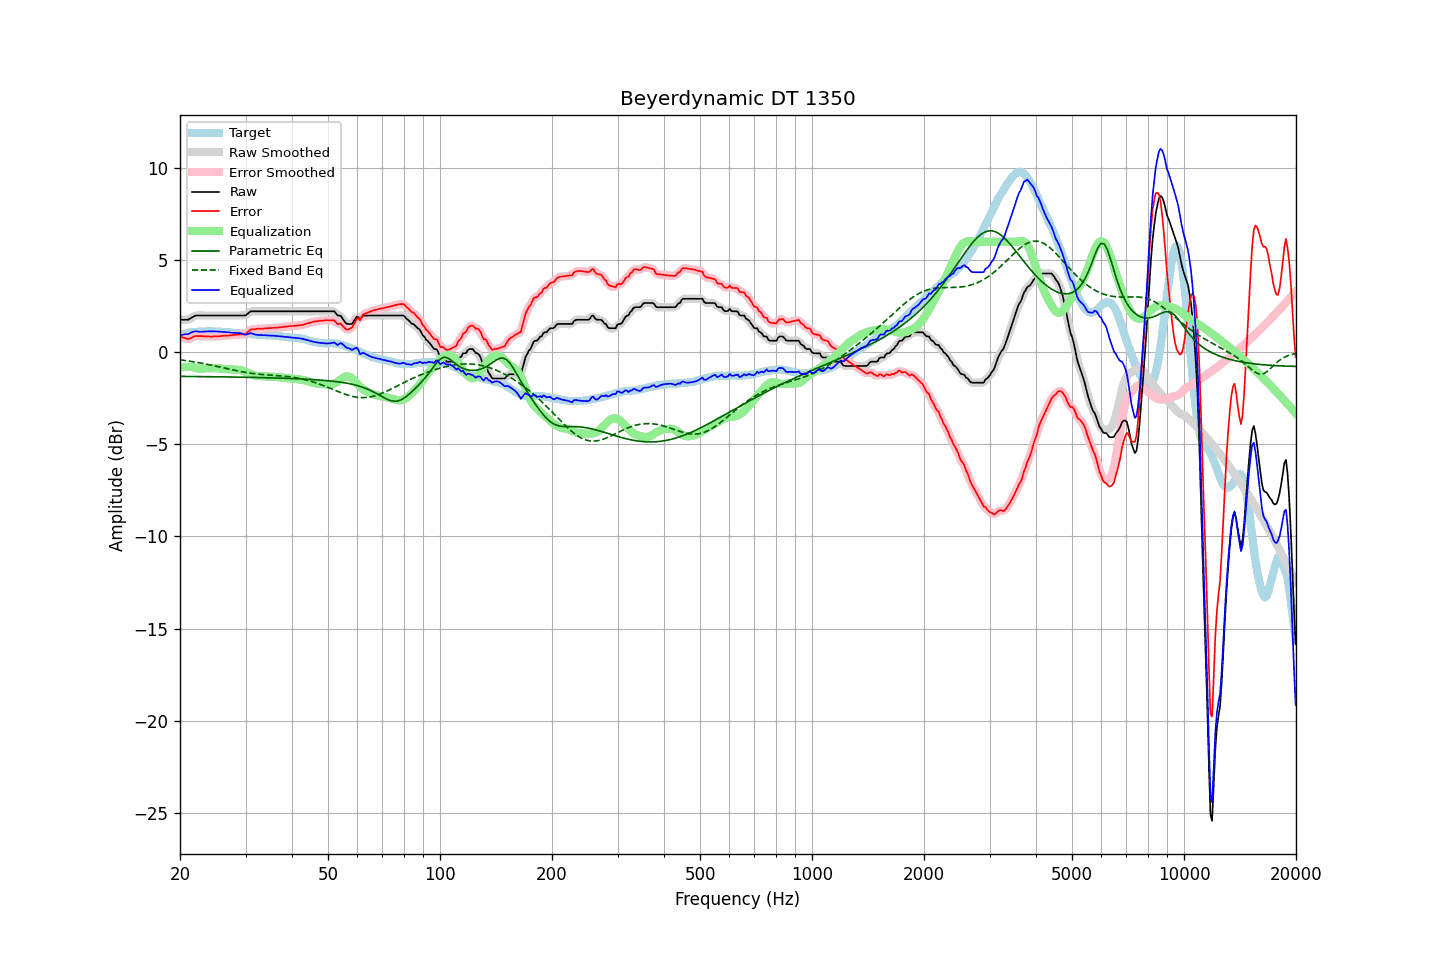

Data behind this chart, as committed beside it:
frequency, raw, error, smoothed, error_smoothed, equalization, parametric_eq, fixed_band_eq, equalized_raw, equalized_smoothed, target
20.00, 1.77, 0.88, 1.78, 0.88, -0.84, -1.31, -0.41, 0.93, 0.94, 0.89
20.20, 1.77, 0.84, 1.77, 0.84, -0.82, -1.31, -0.42, 0.95, 0.95, 0.93
20.40, 1.77, 0.81, 1.76, 0.80, -0.80, -1.31, -0.43, 0.97, 0.96, 0.96
20.61, 1.77, 0.78, 1.76, 0.77, -0.79, -1.31, -0.44, 0.98, 0.97, 0.99
20.81, 1.77, 0.75, 1.77, 0.74, -0.79, -1.31, -0.46, 0.98, 0.98, 1.02
21.02, 1.77, 0.72, 1.78, 0.73, -0.79, -1.31, -0.47, 0.98, 1.00, 1.05
21.23, 1.82, 0.75, 1.82, 0.75, -0.79, -1.31, -0.48, 1.03, 1.03, 1.07
21.44, 1.87, 0.79, 1.87, 0.78, -0.79, -1.31, -0.50, 1.08, 1.08, 1.08
21.66, 1.92, 0.83, 1.92, 0.83, -0.81, -1.31, -0.51, 1.11, 1.11, 1.09
21.87, 1.97, 0.87, 1.97, 0.86, -0.83, -1.31, -0.52, 1.13, 1.13, 1.10
22.09, 2.00, 0.89, 1.99, 0.88, -0.86, -1.31, -0.54, 1.14, 1.14, 1.11
22.31, 2.00, 0.88, 2.00, 0.89, -0.87, -1.32, -0.55, 1.13, 1.13, 1.12
22.54, 2.00, 0.88, 2.00, 0.88, -0.88, -1.32, -0.57, 1.12, 1.12, 1.12
22.76, 2.00, 0.88, 2.00, 0.88, -0.89, -1.32, -0.58, 1.11, 1.11, 1.12
22.99, 2.00, 0.88, 2.00, 0.88, -0.88, -1.32, -0.60, 1.12, 1.12, 1.12
23.22, 2.00, 0.87, 2.00, 0.87, -0.88, -1.32, -0.62, 1.12, 1.12, 1.13
23.45, 2.00, 0.87, 2.00, 0.87, -0.87, -1.32, -0.63, 1.13, 1.13, 1.13
23.69, 2.00, 0.86, 2.00, 0.86, -0.86, -1.32, -0.65, 1.13, 1.13, 1.14
23.92, 2.00, 0.86, 2.00, 0.86, -0.86, -1.32, -0.67, 1.14, 1.14, 1.14
24.16, 2.00, 0.85, 2.00, 0.86, -0.86, -1.32, -0.69, 1.14, 1.14, 1.15
24.40, 2.00, 0.85, 2.00, 0.86, -0.86, -1.32, -0.71, 1.14, 1.14, 1.15
24.65, 2.00, 0.86, 2.00, 0.86, -0.86, -1.33, -0.72, 1.14, 1.14, 1.14
24.89, 2.00, 0.86, 2.00, 0.86, -0.86, -1.33, -0.74, 1.14, 1.14, 1.13
25.14, 2.00, 0.87, 2.00, 0.87, -0.87, -1.33, -0.76, 1.13, 1.13, 1.13
25.39, 2.00, 0.88, 2.00, 0.87, -0.87, -1.33, -0.78, 1.13, 1.13, 1.12
25.65, 2.00, 0.88, 2.00, 0.88, -0.88, -1.33, -0.80, 1.12, 1.12, 1.12
25.91, 2.00, 0.89, 2.00, 0.89, -0.89, -1.33, -0.82, 1.11, 1.11, 1.11
26.16, 2.00, 0.90, 2.00, 0.89, -0.89, -1.33, -0.84, 1.11, 1.11, 1.10
26.43, 2.00, 0.90, 2.00, 0.90, -0.90, -1.33, -0.86, 1.10, 1.10, 1.10
26.69, 2.00, 0.91, 2.00, 0.91, -0.91, -1.34, -0.88, 1.09, 1.09, 1.09
26.96, 2.00, 0.91, 2.00, 0.91, -0.91, -1.34, -0.90, 1.09, 1.09, 1.09
27.23, 2.00, 0.92, 2.00, 0.92, -0.92, -1.34, -0.92, 1.08, 1.08, 1.08
27.50, 2.00, 0.92, 2.00, 0.93, -0.93, -1.34, -0.94, 1.07, 1.07, 1.08
27.77, 2.00, 0.94, 2.00, 0.94, -0.94, -1.34, -0.96, 1.06, 1.06, 1.06
28.05, 2.00, 0.94, 2.00, 0.95, -0.94, -1.34, -0.98, 1.06, 1.06, 1.06
28.33, 2.00, 0.95, 2.00, 0.96, -0.94, -1.34, -1.00, 1.05, 1.05, 1.04
28.62, 2.00, 0.97, 2.00, 0.96, -0.95, -1.35, -1.01, 1.05, 1.05, 1.03
28.90, 2.00, 0.97, 2.00, 0.97, -0.96, -1.35, -1.03, 1.04, 1.04, 1.03
29.19, 2.00, 0.98, 2.00, 0.97, -0.97, -1.35, -1.05, 1.03, 1.03, 1.02
29.48, 2.00, 0.97, 1.99, 0.97, -0.99, -1.35, -1.06, 1.01, 1.00, 1.03
29.78, 2.00, 0.98, 2.00, 0.99, -1.03, -1.35, -1.08, 0.97, 0.98, 1.02
30.08, 2.02, 1.01, 2.03, 1.02, -1.06, -1.35, -1.10, 0.96, 0.97, 1.01
30.38, 2.09, 1.09, 2.09, 1.09, -1.10, -1.36, -1.11, 0.99, 0.99, 1.00
30.68, 2.16, 1.16, 2.16, 1.17, -1.14, -1.36, -1.12, 1.02, 1.02, 1.00
30.99, 2.23, 1.24, 2.21, 1.22, -1.18, -1.36, -1.14, 1.05, 1.03, 0.98
31.30, 2.23, 1.25, 2.23, 1.25, -1.22, -1.36, -1.15, 1.01, 1.01, 0.98
31.61, 2.23, 1.25, 2.24, 1.26, -1.25, -1.36, -1.16, 0.98, 0.99, 0.98
31.93, 2.23, 1.26, 2.23, 1.26, -1.27, -1.37, -1.17, 0.96, 0.96, 0.97
32.24, 2.23, 1.28, 2.23, 1.27, -1.28, -1.37, -1.18, 0.95, 0.95, 0.95
32.57, 2.23, 1.28, 2.23, 1.28, -1.29, -1.37, -1.19, 0.94, 0.94, 0.95
32.89, 2.23, 1.27, 2.23, 1.28, -1.29, -1.37, -1.20, 0.94, 0.94, 0.95
33.22, 2.23, 1.29, 2.23, 1.28, -1.29, -1.37, -1.20, 0.94, 0.94, 0.94
33.55, 2.23, 1.29, 2.23, 1.29, -1.29, -1.38, -1.21, 0.94, 0.94, 0.94
33.89, 2.23, 1.30, 2.23, 1.30, -1.30, -1.38, -1.22, 0.93, 0.93, 0.93
34.23, 2.23, 1.30, 2.23, 1.30, -1.30, -1.38, -1.22, 0.93, 0.93, 0.93
34.57, 2.23, 1.31, 2.23, 1.31, -1.31, -1.38, -1.23, 0.92, 0.92, 0.92
34.92, 2.23, 1.32, 2.23, 1.32, -1.31, -1.38, -1.24, 0.92, 0.92, 0.91
35.27, 2.23, 1.32, 2.23, 1.32, -1.32, -1.39, -1.24, 0.91, 0.91, 0.91
35.62, 2.23, 1.33, 2.23, 1.33, -1.33, -1.39, -1.25, 0.90, 0.90, 0.90
35.97, 2.23, 1.33, 2.23, 1.33, -1.33, -1.39, -1.25, 0.90, 0.90, 0.90
... 635 more rows
